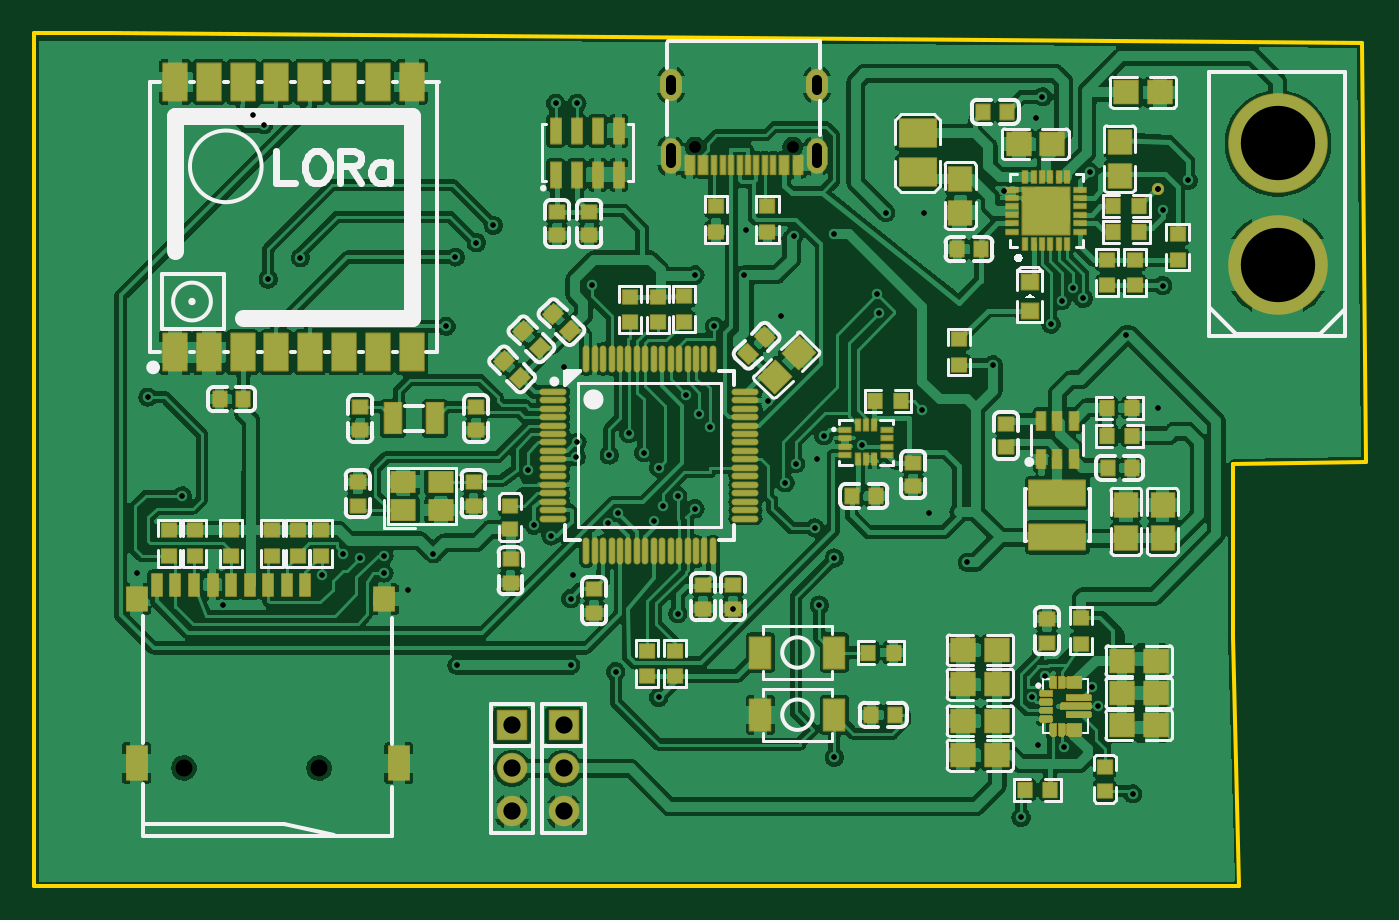
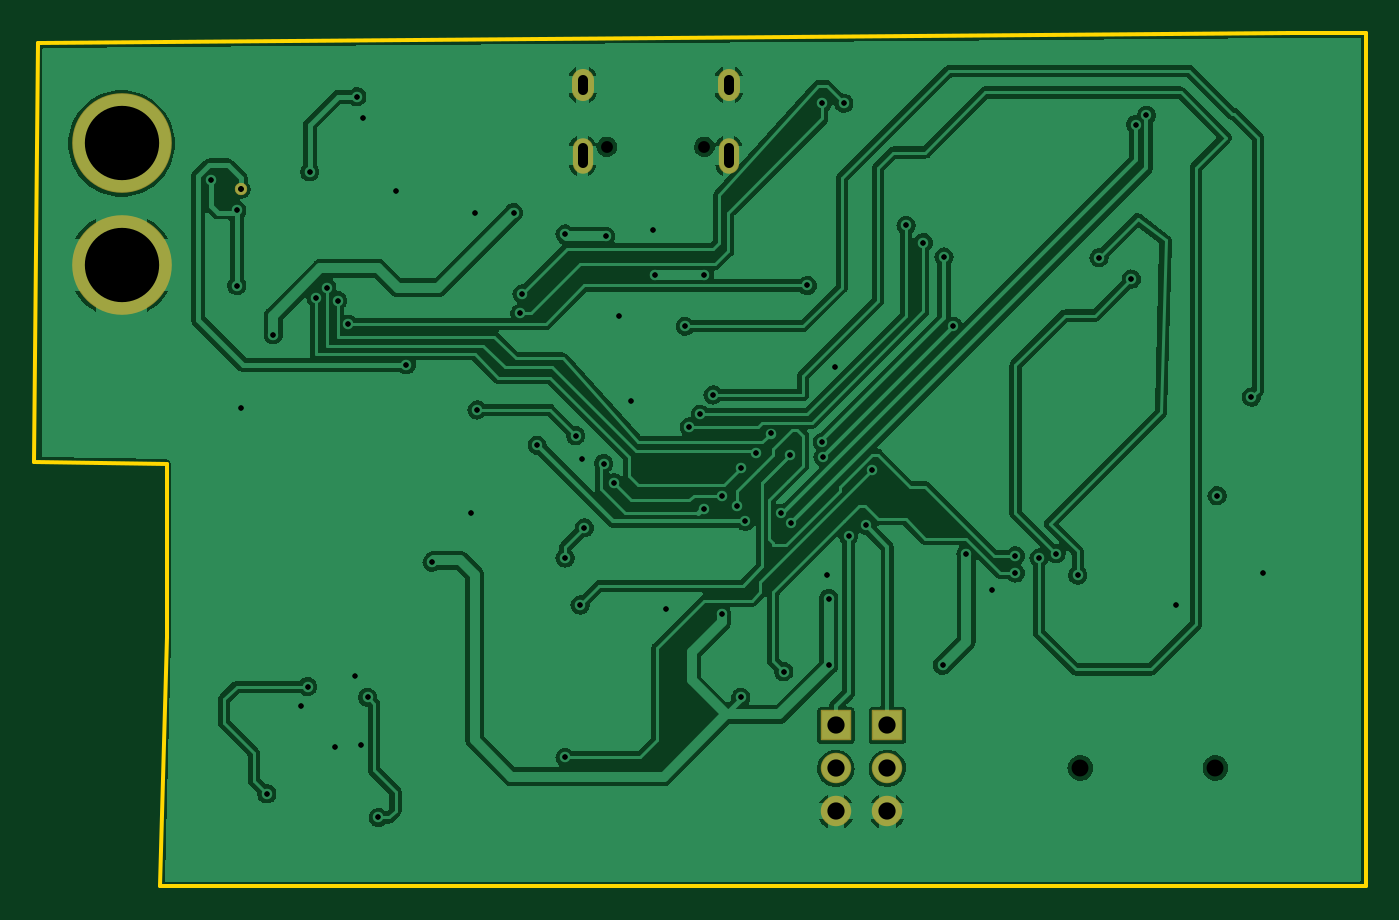
Circuit board: 10 layer files. Board 78.9 x 50.5 mm.
- drill: Drill_NPTH_Through.DRL (368 bytes)
- drill: Drill_PTH_Through.DRL (2284 bytes)
- drill: Drill_PTH_Through_Via.DRL (1883 bytes)
- outline: Gerber_BoardOutlineLayer.GKO (615 bytes)
- bottom_copper: Gerber_BottomLayer.GBL (79576 bytes)
- bottom_mask: Gerber_BottomSolderMaskLayer.GBS (1080 bytes)
- top_copper: Gerber_TopLayer.GTL (269301 bytes)
- paste: Gerber_TopPasteMaskLayer.GTP (53298 bytes)
- top_silk: Gerber_TopSilkscreenLayer.GTO (35837 bytes)
- top_mask: Gerber_TopSolderMaskLayer.GTS (47049 bytes)

=== drill: Drill_NPTH_Through.DRL ===
M48
METRIC,LZ,000.000
;FILE_FORMAT=3:3
;TYPE=NON_PLATED
;Layer: NPTH_Through
;EasyEDA v6.5.54, 2026-03-22 12:46:01
;1c4a7dc281b241e1b8fa7fe193f345e7,78d06e4c035b4befa205035942b11892,10
;Gerber Generator version 0.2
;Holesize 1 = 0.701 mm
T01C0.701
;Holesize 2 = 1.000 mm
T02C1.000
%
G05
G90
T01
X005779Y013669
X-000001Y013669
T02
X-030255Y-023104
X-022255Y-023104
M30

=== drill: Drill_PTH_Through.DRL ===
M48
METRIC,LZ,000.000
;FILE_FORMAT=3:3
;TYPE=PLATED
;Layer: PTH_Through
;EasyEDA v6.5.54, 2026-03-22 12:46:01
;1c4a7dc281b241e1b8fa7fe193f345e7,78d06e4c035b4befa205035942b11892,10
;Gerber Generator version 0.2
;Holesize 1 = 0.301 mm
T01C0.301
;Holesize 2 = 0.306 mm
T02C0.306
;Holesize 3 = 0.310 mm
T03C0.310
;Holesize 4 = 0.600 mm
T04C0.600
;Holesize 5 = 1.021 mm
T05C1.021
;Holesize 6 = 4.400 mm
T06C4.400
%
G05
G90
T01
X020701Y-017653
T02
X-009538Y-008736
X-008531Y-009373
X-006985Y-003810
X-014185Y007148
X-007018Y-004683
X-014732Y003048
X-005136Y-008620
X-026173Y015532
X-004559Y-008009
X-025525Y014980
X009910Y-003990
X-002413Y-008509
T03
X027432Y011176
X027432Y011176
X027432Y011176
X017653Y000762
X020574Y016637
X023368Y012192
X021082Y003175
X021717Y004572
X022352Y005334
X022987Y004699
X-006095Y005462
X-003048Y-004445
X-003936Y-003301
X-002159Y-005334
X011303Y009779
X025528Y002541
X029210Y011684
X027686Y009906
X019939Y-018923
X019305Y-026034
X-006985Y016256
X-008255Y016256
X010922Y003810
X010795Y004953
X005969Y-005080
X005334Y-006223
X000000Y-007747
X-001016Y-006985
X016129Y-010922
X-007365Y-013080
X-001016Y-013970
X-007365Y-017017
X-014097Y-017018
X-015494Y-010414
X002921Y006096
X000000Y006096
X008255Y008509
X005842Y008382
X-005080Y-004572
X-009906Y-005461
X007366Y-013460
X008255Y-022479
X-030353Y-006985
X-018415Y-011557
X-018415Y-010541
X-019812Y-010668
X-022098Y-011684
X-020828Y-010414
X-025273Y005842
X-011938Y009017
X000254Y-002159
X-023368Y007112
X-012954Y008001
X000889Y-002921
X-000508Y-001016
X001143Y003048
X-032385Y-001143
X-001905Y-007620
X-004699Y-017399
X008255Y-010668
X007112Y-008890
X023495Y-018288
X025908Y-024638
X013462Y-001905
X007620Y-003429
X-002159Y-018923
X027686Y005461
X-017018Y-012573
X-033065Y-011557
X-027940Y-013462
X013589Y009783
X020193Y015367
X018288Y011049
X002254Y-013666
X-007239Y-011684
X003048Y008763
X005080Y003683
X007239Y-004826
X004318Y-001397
X-007747Y000635
X013843Y-008001
X020320Y-021717
X027432Y-001778
X021844Y-021844
X023876Y-019443
T04
X007214Y013599G85X007214Y012699
X-001436Y013599G85X-001436Y012699
X007214Y017649G85X007214Y017049
X-001436Y017649G85X-001436Y017049
T05
X-010827Y-025666
X-010827Y-023126
X-010827Y-020586
X-007779Y-025666
X-007779Y-023126
X-007779Y-020586
T06
X034512Y006675
X034512Y013875
M30

=== drill: Drill_PTH_Through_Via.DRL ===
M48
METRIC,LZ,000.000
;FILE_FORMAT=3:3
;TYPE=PLATED
;Layer: PTH_Through_Via
;EasyEDA v6.5.54, 2026-03-22 12:46:01
;1c4a7dc281b241e1b8fa7fe193f345e7,78d06e4c035b4befa205035942b11892,10
;Gerber Generator version 0.2
;Holesize 1 = 0.301 mm
T01C0.301
;Holesize 2 = 0.306 mm
T02C0.306
;Holesize 3 = 0.310 mm
T03C0.310
%
G05
G90
T01
X020701Y-017653
T02
X-009538Y-008736
X-008531Y-009373
X-006985Y-003810
X-014185Y007148
X-007018Y-004683
X-014732Y003048
X-005136Y-008620
X-026173Y015532
X-004559Y-008009
X-025525Y014980
X009910Y-003990
X-002413Y-008509
T03
X027432Y011176
X017653Y000762
X020574Y016637
X023368Y012192
X021082Y003175
X021717Y004572
X022352Y005334
X022987Y004699
X-006095Y005462
X-003048Y-004445
X-003936Y-003301
X-002159Y-005334
X011303Y009779
X025528Y002541
X029210Y011684
X027686Y009906
X019939Y-018923
X019305Y-026034
X-006985Y016256
X-008255Y016256
X010922Y003810
X010795Y004953
X005969Y-005080
X005334Y-006223
X000000Y-007747
X-001016Y-006985
X016129Y-010922
X-007365Y-013080
X-001016Y-013970
X-007365Y-017017
X-014097Y-017018
X-015494Y-010414
X002921Y006096
X000000Y006096
X008255Y008509
X005842Y008382
X-005080Y-004572
X-009906Y-005461
X007366Y-013460
X008255Y-022479
X-030353Y-006985
X-018415Y-011557
X-018415Y-010541
X-019812Y-010668
X-022098Y-011684
X-020828Y-010414
X-025273Y005842
X-011938Y009017
X000254Y-002159
X-023368Y007112
X-012954Y008001
X000889Y-002921
X-000508Y-001016
X001143Y003048
X-032385Y-001143
X-001905Y-007620
X-004699Y-017399
X008255Y-010668
X007112Y-008890
X023495Y-018288
X025908Y-024638
X013462Y-001905
X007620Y-003429
X-002159Y-018923
X027686Y005461
X-017018Y-012573
X-033065Y-011557
X-027940Y-013462
X013589Y009783
X020193Y015367
X018288Y011049
X002254Y-013666
X-007239Y-011684
X003048Y008763
X005080Y003683
X007239Y-004826
X004318Y-001397
X-007747Y000635
X013843Y-008001
X020320Y-021717
X027432Y-001778
X021844Y-021844
X023876Y-019443
M30

=== outline: Gerber_BoardOutlineLayer.GKO ===
G04 Layer: BoardOutlineLayer*
G04 EasyEDA v6.5.54, 2026-03-22 12:46:01*
G04 1c4a7dc281b241e1b8fa7fe193f345e7,78d06e4c035b4befa205035942b11892,10*
G04 Gerber Generator version 0.2*
G04 Scale: 100 percent, Rotated: No, Reflected: No *
G04 Dimensions in millimeters *
G04 leading zeros omitted , absolute positions ,4 integer and 5 decimal *
%FSLAX45Y45*%
%MOMM*%

%ADD10C,0.2540*%
%ADD11C,0.0130*%
D10*
X-3468776Y2039442D02*
G01*
X3946499Y1980006D01*
X3971899Y-496493D01*
X3184499Y-509193D01*
X3184499Y-1537893D01*
X3222599Y-3011093D01*
X-3914800Y-3011093D01*
X-3914800Y2039442D01*
X-3468776Y2039442D01*

%LPD*%
M02*

=== bottom_copper: Gerber_BottomLayer.GBL (79576 bytes, source omitted) ===
=== bottom_mask: Gerber_BottomSolderMaskLayer.GBS ===
G04 Layer: BottomSolderMaskLayer*
G04 EasyEDA v6.5.54, 2026-03-22 12:46:01*
G04 1c4a7dc281b241e1b8fa7fe193f345e7,78d06e4c035b4befa205035942b11892,10*
G04 Gerber Generator version 0.2*
G04 Scale: 100 percent, Rotated: No, Reflected: No *
G04 Dimensions in millimeters *
G04 leading zeros omitted , absolute positions ,4 integer and 5 decimal *
%FSLAX45Y45*%
%MOMM*%

%AMMACRO1*4,1,8,-0.8711,-0.9008,-0.9008,-0.871,-0.9008,0.8711,-0.8711,0.9008,0.871,0.9008,0.9008,0.8711,0.9008,-0.871,0.871,-0.9008,-0.8711,-0.9008,0*%
%ADD10C,1.8016*%
%ADD11MACRO1*%
%ADD12C,5.9000*%
%ADD13O,1.200023X2.100021*%
%ADD14O,1.300023X1.900022*%
%ADD15C,0.7216*%
%ADD16C,0.0105*%

%LPD*%
D10*
G01*
X-1082700Y-2566593D03*
G01*
X-1082700Y-2312593D03*
D11*
G01*
X-1082704Y-2058595D03*
D10*
G01*
X-777900Y-2566593D03*
G01*
X-777900Y-2312593D03*
D11*
G01*
X-777904Y-2058595D03*
D12*
G01*
X3451199Y667512D03*
G01*
X3451199Y1387500D03*
D13*
G01*
X721385Y1314907D03*
G01*
X-143611Y1314907D03*
D14*
G01*
X721385Y1734921D03*
G01*
X-143611Y1734921D03*
D15*
G01*
X2743200Y1117600D03*
G01*
X2743200Y1117600D03*
M02*

=== top_copper: Gerber_TopLayer.GTL (269301 bytes, source omitted) ===
=== paste: Gerber_TopPasteMaskLayer.GTP (53298 bytes, source omitted) ===
=== top_silk: Gerber_TopSilkscreenLayer.GTO (35837 bytes, source omitted) ===
=== top_mask: Gerber_TopSolderMaskLayer.GTS (47049 bytes, source omitted) ===
